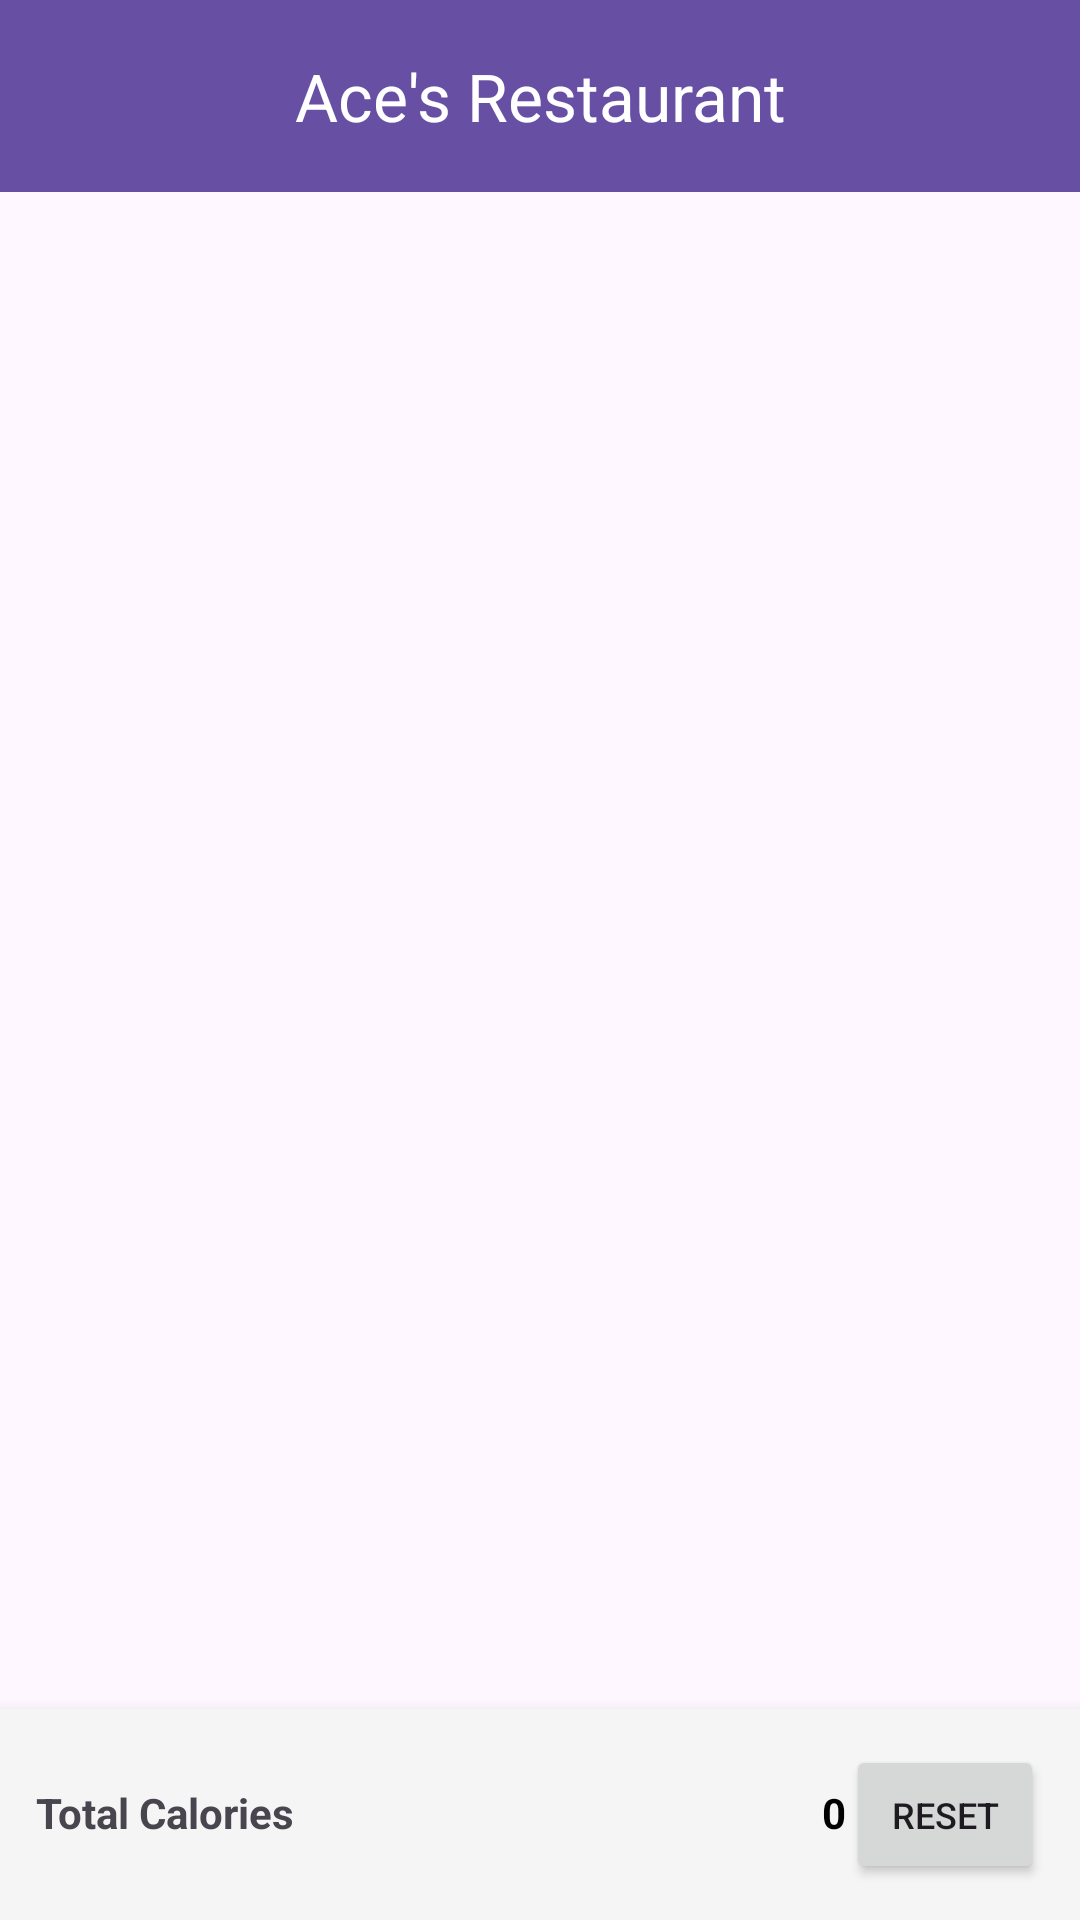

This screen was rendered from an Android layout file. Write that file and the resources it references.
<!-- AndroidManifest.xml: application theme Theme.KenRodriguezFinalProjectMilestoneI -->
<!-- res/layout/activity_main.xml -->
<?xml version="1.0" encoding="utf-8"?>
<androidx.constraintlayout.widget.ConstraintLayout xmlns:android="http://schemas.android.com/apk/res/android"
    xmlns:app="http://schemas.android.com/apk/res-auto"
    xmlns:tools="http://schemas.android.com/tools"
    android:id="@+id/main"
    android:layout_width="match_parent"
    android:layout_height="match_parent"
    tools:context=".MainActivity">

    

    
    
    <com.google.android.material.appbar.MaterialToolbar
        android:id="@+id/toolbar"
        android:layout_width="match_parent"
        android:layout_height="?attr/actionBarSize"
        android:layout_alignParentTop="true"
        android:background="?attr/colorPrimary"
        android:elevation="4dp"
        app:layout_constraintEnd_toEndOf="parent"
        app:layout_constraintStart_toStartOf="parent"
        app:layout_constraintTop_toTopOf="parent"
        app:title="@string/restaurant_name"
        app:titleCentered="true"
        app:titleTextColor="@android:color/white" />

    
    <LinearLayout
        android:id="@+id/calorie_counter_container"
        android:layout_width="0dp"
        android:layout_height="wrap_content"
        android:background="#F5F5F5"
        android:elevation="8dp"
        android:orientation="horizontal"
        android:padding="12dp"
        app:layout_constraintEnd_toEndOf="parent"
        app:layout_constraintStart_toStartOf="parent"
        app:layout_constraintBottom_toBottomOf="parent">


        <TextView
            android:id="@+id/textCalories"
            android:layout_width="0dp"
            android:layout_height="wrap_content"
            android:layout_weight="1"
            android:text="@string/calories"
            android:textStyle="bold" />

        
        <TextView
            android:id="@+id/textViewCalorieCount"
            android:layout_width="wrap_content"
            android:layout_height="wrap_content"
            android:text="0"
            android:textColor="@color/black"
            android:textStyle="bold" />

        
        <Button
            android:id="@+id/resetCalories"
            style="@android:style/Widget.Material.Button"
            android:layout_width="wrap_content"
            android:layout_height="wrap_content"
            android:minWidth="15dp"
            android:minHeight="10dp"
            android:paddingHorizontal="15dp"
            android:paddingVertical="15dp"
            android:text="@string/reset"
            android:textSize="12sp" />
    </LinearLayout>
    


    

    
    
    <ExpandableListView
        android:id="@+id/menuListView"
        android:layout_width="match_parent"
        android:layout_height="0dp"
        android:divider="#CCCCCC"
        android:dividerHeight="1dp"
        app:layout_constraintBottom_toBottomOf="parent"
        app:layout_constraintTop_toBottomOf="@id/toolbar"
        app:layout_constraintBottom_toTopOf="@id/calorie_counter_container"/>
    

    

</androidx.constraintlayout.widget.ConstraintLayout>
<!-- resources referenced by this layout -->
<resources>
  <string name="calorie_count">%d</string>
  <string name="calories">Total Calories</string>
  <string name="reset">RESET</string>
  <string name="restaurant_name">Ace\'s Restaurant</string>
  <style name="Theme.KenRodriguezFinalProjectMilestoneI" parent="Base.Theme.KenRodriguezFinalProjectMilestoneI" />
  <style name="Base.Theme.KenRodriguezFinalProjectMilestoneI" parent="Theme.Material3.DayNight.NoActionBar">
          
          
      </style>
  <!-- not gathered from this repository: default colours our renderer supplied (Android Studio template values) -->
  <color name="black">#FF000000</color>
</resources>
